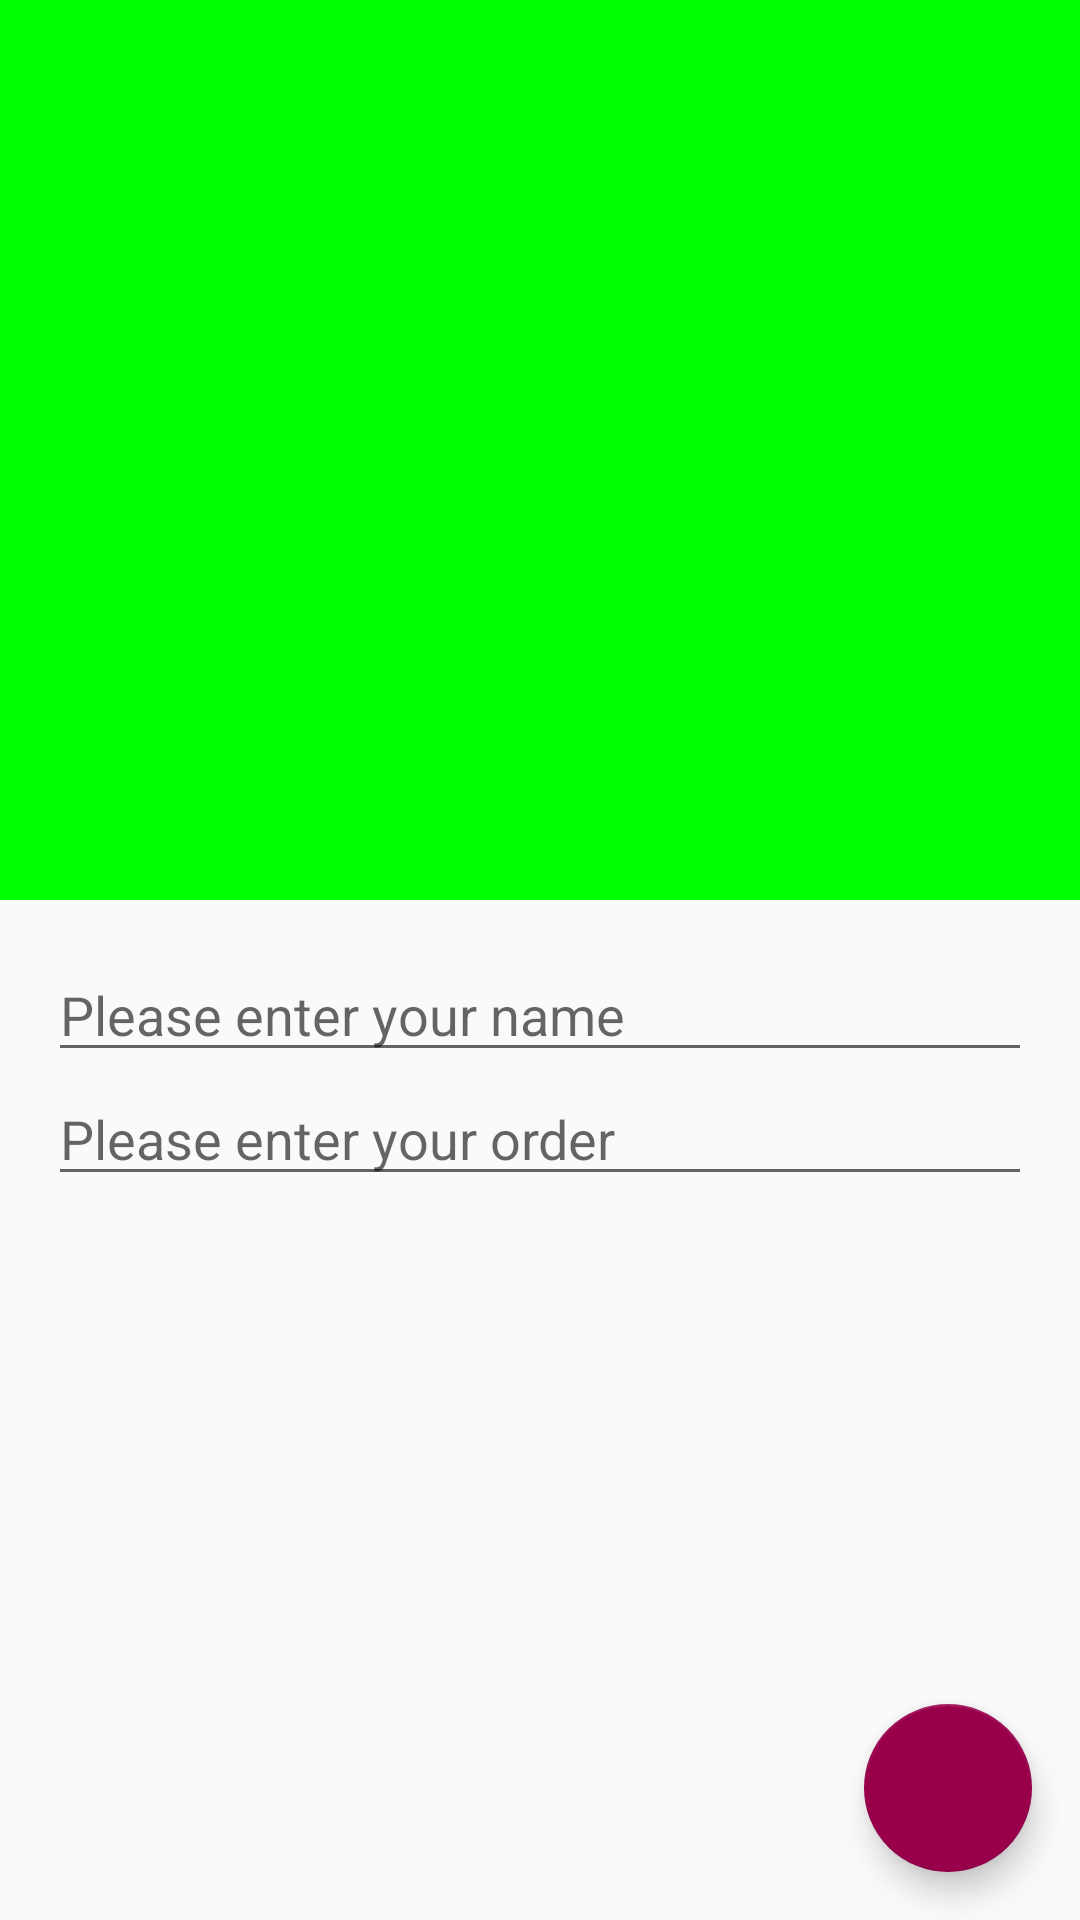

Android layout source for this screen:
<!-- AndroidManifest.xml: application theme AppTheme -->
<!-- res/layout/activity_order.xml -->
<?xml version="1.0" encoding="utf-8"?>
<android.support.design.widget.CoordinatorLayout
    xmlns:android="http://schemas.android.com/apk/res/android"
    xmlns:app="http://schemas.android.com/apk/res-auto"
    android:id="@+id/coordinator"
    android:layout_width="match_parent"
    android:layout_height="match_parent">

    <android.support.design.widget.AppBarLayout
        android:layout_width="match_parent"
        android:layout_height="300dp"
        android:theme="@style/ThemeOverlay.AppCompat.Dark.ActionBar" >

        <android.support.design.widget.CollapsingToolbarLayout
            android:layout_width="match_parent"
            android:layout_height="match_parent"
            app:layout_scrollFlags="scroll|exitUntilCollapsed"
            app:contentScrim="?attr/colorPrimary">
            <ImageView
                android:layout_width="match_parent"
                android:layout_height="match_parent"
                android:scaleType="centerCrop"
                android:src="@drawable/restaurant"
                android:contentDescription="@string/restaurant_image"
                app:layout_collapseMode="parallax" />

            <android.support.v7.widget.Toolbar
                android:id="@+id/toolbar"
                android:layout_width="match_parent"
                android:layout_height="?attr/actionBarSize"
                app:layout_collapseMode="pin"/>

        </android.support.design.widget.CollapsingToolbarLayout>
    </android.support.design.widget.AppBarLayout>

    <android.support.v4.widget.NestedScrollView
        android:layout_width="match_parent"
        android:layout_height="match_parent"
        app:layout_behavior="@string/appbar_scrolling_view_behavior" >

        <LinearLayout
            android:layout_width="match_parent"
            android:layout_height="wrap_content"
            android:orientation="vertical"
            android:padding="16dp" >
            <EditText
                android:layout_width="match_parent"
                android:layout_height="wrap_content"
                android:hint="@string/order_name_hint" />
            <EditText
                android:layout_width="match_parent"
                android:layout_height="wrap_content"
                android:hint="@string/order_details_hint" />

        </LinearLayout>
    </android.support.v4.widget.NestedScrollView>
    <android.support.design.widget.FloatingActionButton
        android:layout_width="wrap_content"
        android:layout_height="wrap_content"
        android:layout_gravity="end|bottom"
        android:layout_margin="16dp"
        android:src="@drawable/ic_done_white_24dp"
        android:onClick="onClickDone" />

</android.support.design.widget.CoordinatorLayout>
<!-- resources referenced by this layout -->
<resources>
  <string name="order_details_hint">Please enter your order</string>
  <string name="order_name_hint">Please enter your name</string>
  <string name="restaurant_image">Restaurant image</string>
  <style name="AppTheme" parent="Theme.AppCompat.Light.NoActionBar">
          
          <item name="colorPrimary">@color/colorPrimary</item>
          <item name="colorPrimaryDark">@color/colorPrimaryDark</item>
          <item name="colorAccent">@color/colorAccent</item>
          
  
      </style>
  <color name="colorPrimary">#00FF00</color>
  <color name="colorPrimaryDark">#006400</color>
  <color name="colorAccent">#99004c</color>
</resources>
